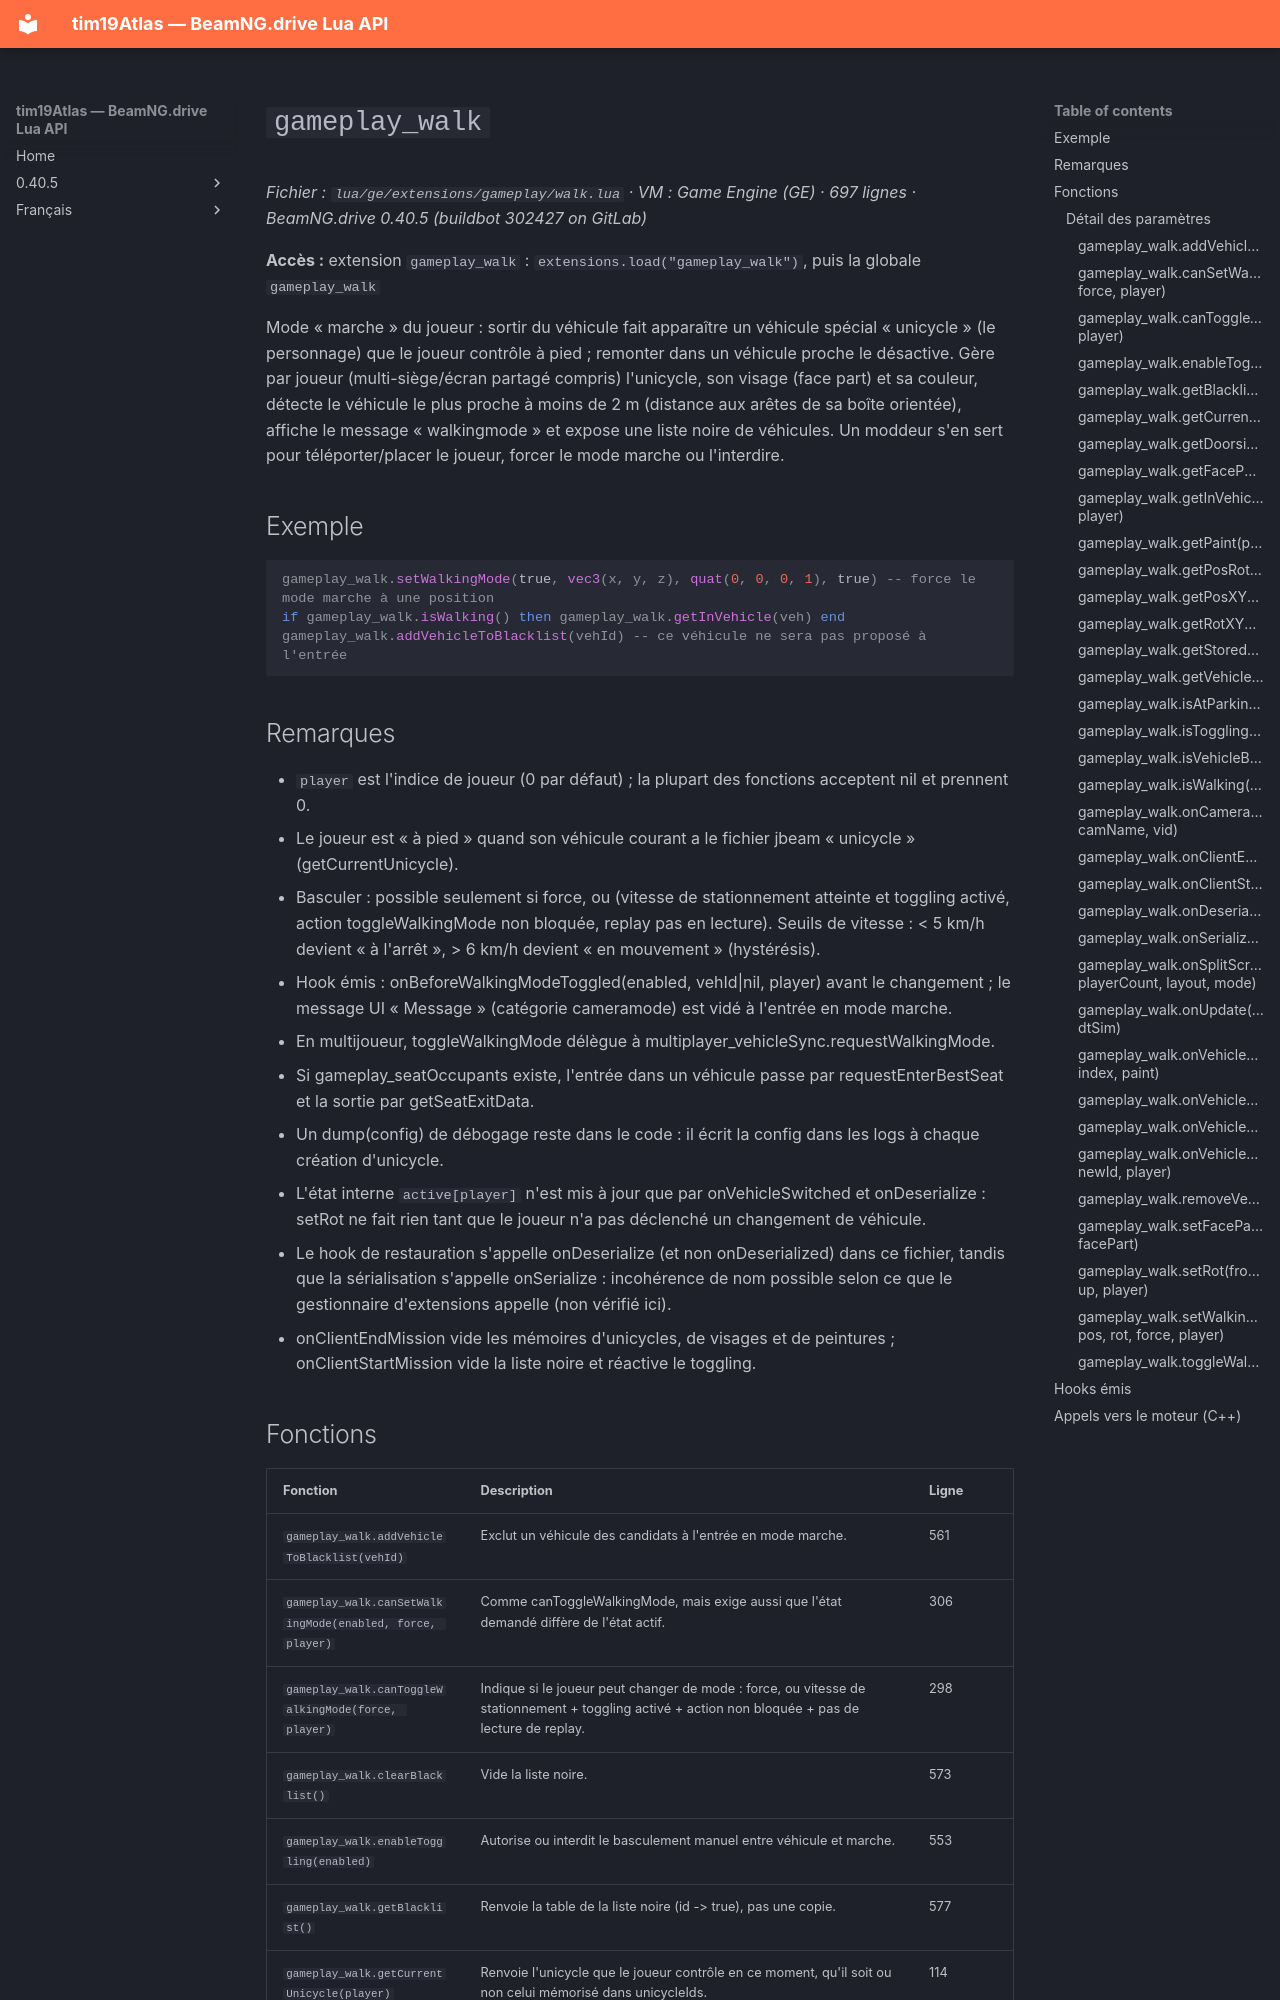

repository: Tim0219800/beamng-lua-atlas · page: fr/0.40.5/ge/extensions/gameplay/walk.html · generator: mkdocs

# `gameplay_walk`

*Fichier : `lua/ge/extensions/gameplay/walk.lua` · VM : Game Engine (GE) · 697 lignes · BeamNG.drive 0.40.5 (buildbot 302427 on GitLab)*

**Accès :** extension `gameplay_walk` : `extensions.load("gameplay_walk")`, puis la globale `gameplay_walk`

Mode « marche » du joueur : sortir du véhicule fait apparaître un véhicule spécial « unicycle » (le personnage) que le joueur contrôle à pied ; remonter dans un véhicule proche le désactive. Gère par joueur (multi-siège/écran partagé compris) l'unicycle, son visage (face part) et sa couleur, détecte le véhicule le plus proche à moins de 2 m (distance aux arêtes de sa boîte orientée), affiche le message « walkingmode » et expose une liste noire de véhicules. Un moddeur s'en sert pour téléporter/placer le joueur, forcer le mode marche ou l'interdire.

## Exemple

```lua
gameplay_walk.setWalkingMode(true, vec3(x, y, z), quat(0, 0, 0, 1), true) -- force le mode marche à une position
if gameplay_walk.isWalking() then gameplay_walk.getInVehicle(veh) end
gameplay_walk.addVehicleToBlacklist(vehId) -- ce véhicule ne sera pas proposé à l'entrée
```

## Remarques

- `player` est l'indice de joueur (0 par défaut) ; la plupart des fonctions acceptent nil et prennent 0.
- Le joueur est « à pied » quand son véhicule courant a le fichier jbeam « unicycle » (getCurrentUnicycle).
- Basculer : possible seulement si force, ou (vitesse de stationnement atteinte et toggling activé, action toggleWalkingMode non bloquée, replay pas en lecture). Seuils de vitesse : < 5 km/h devient « à l'arrêt », > 6 km/h devient « en mouvement » (hystérésis).
- Hook émis : onBeforeWalkingModeToggled(enabled, vehId|nil, player) avant le changement ; le message UI « Message » (catégorie cameramode) est vidé à l'entrée en mode marche.
- En multijoueur, toggleWalkingMode délègue à multiplayer_vehicleSync.requestWalkingMode.
- Si gameplay_seatOccupants existe, l'entrée dans un véhicule passe par requestEnterBestSeat et la sortie par getSeatExitData.
- Un dump(config) de débogage reste dans le code : il écrit la config dans les logs à chaque création d'unicycle.
- L'état interne `active[player]` n'est mis à jour que par onVehicleSwitched et onDeserialize : setRot ne fait rien tant que le joueur n'a pas déclenché un changement de véhicule.
- Le hook de restauration s'appelle onDeserialize (et non onDeserialized) dans ce fichier, tandis que la sérialisation s'appelle onSerialize : incohérence de nom possible selon ce que le gestionnaire d'extensions appelle (non vérifié ici).
- onClientEndMission vide les mémoires d'unicycles, de visages et de peintures ; onClientStartMission vide la liste noire et réactive le toggling.
